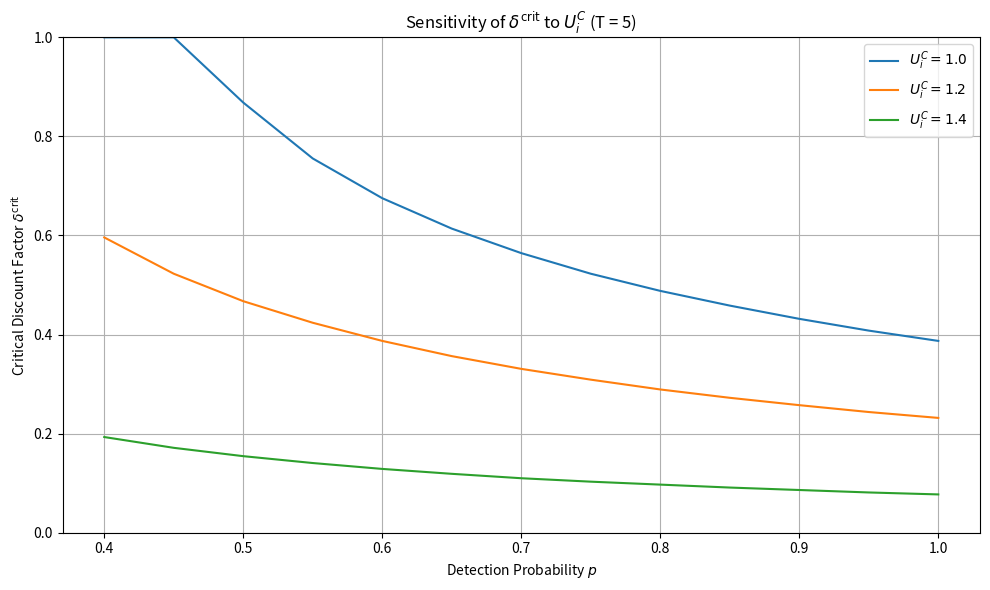

Generate this figure with matplotlib:
import matplotlib.pyplot as plt
import numpy as np

# Parâmetros
p_vals = np.linspace(0.4, 1.0, 13)
UC_vals = [1.0, 1.2, 1.4]
T_fixed = 5
UB = 1.5
UP = 0.2

# Cálculo
delta_curves = {UC: [] for UC in UC_vals}
for UC in UC_vals:
    for p in p_vals:
        for delta in np.linspace(0.01, 0.999, 1000):
            lhs = UC
            rhs = (1 - delta) * UB + delta * (
                p * UP * (1 - delta**T_fixed) + (1 - p) * UB * (1 - delta**T_fixed) + delta**T_fixed * UC
            )
            if lhs >= rhs:
                delta_curves[UC].append(delta)
                break
        else:
            delta_curves[UC].append(1.0)

# Plot
plt.figure(figsize=(10, 6))
for UC in UC_vals:
    plt.plot(p_vals, delta_curves[UC], label=f'$U^C_i = {UC}$')

plt.xlabel('Detection Probability $p$')
plt.ylabel('Critical Discount Factor $\delta^{\\text{crit}}$')
plt.title('Sensitivity of $\delta^{\\text{crit}}$ to $U^C_i$ (T = 5)')
plt.legend()
plt.grid(True)
plt.ylim(0, 1.0)
plt.tight_layout()
plt.show()
